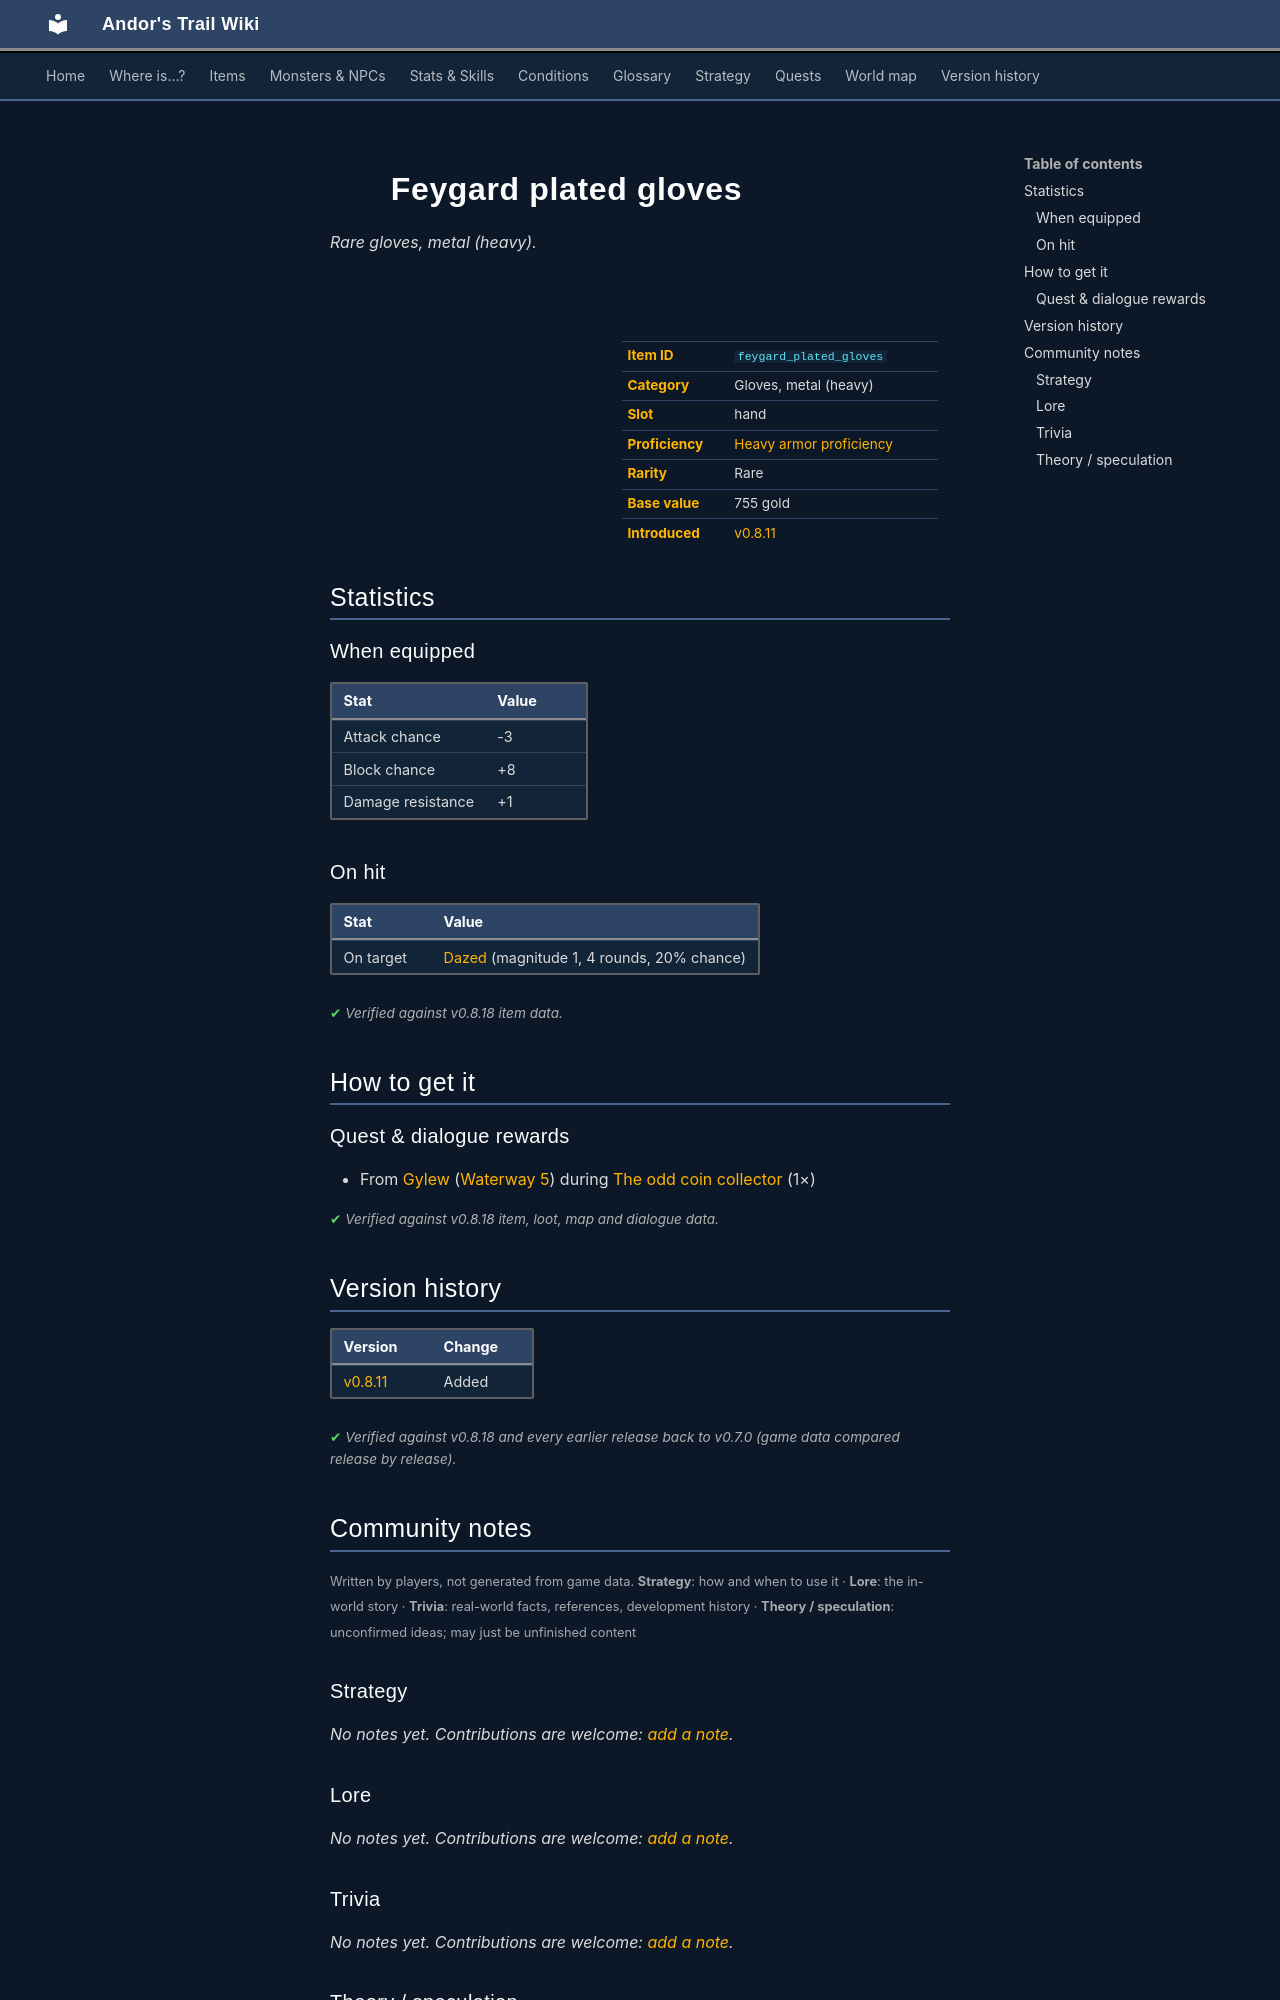

repository: asdfghjkl628/Andor-s-Trail-Wikiiii · page: items/feygard_plated_gloves/index.html · generator: mkdocs

---
description: "Feygard plated gloves is a rare gloves, metal (heavy) in Andor's Trail (Attack chance -3, Block chance +8, Damage resistance +1). How to get it: quests and dialogue."
---

# ![](../assets/icons/items/items_tometik2_26.png){ .sprite } Feygard plated gloves

*Rare gloves, metal (heavy).*

<div class="infobox" markdown>

<p class="ib-img"><img class="sprite" src="../../assets/icons/items/items_tometik2_26.png" alt=""></p>

| | |
|---|---|
| **Item ID** | `feygard_plated_gloves` |
| **Category** | Gloves, metal (heavy) |
| **Slot** | hand |
| **Proficiency** | [Heavy armor proficiency](../skills/armorProficiencyHeavy.md) |
| **Rarity** | Rare |
| **Base value** | 755 gold |
| **Introduced** | [v0.8.11](../versions/0.8.11.md) |

</div>

## Statistics

### When equipped

| Stat | Value |
|---|---|
| Attack chance | -3 |
| Block chance | +8 |
| Damage resistance | +1 |

### On hit

| Stat | Value |
|---|---|
| On target | [Dazed](../conditions/dazed.md) (magnitude 1, 4 rounds, 20% chance) |

<p class="verified">Verified against v0.8.18 item data.</p>

## How to get it

### Quest & dialogue rewards

- From [Gylew](../monsters/gylew.md) ([Waterway 5](../maps/waterway5.md)) during [The odd coin collector](../quests/odd_coin_collector.md#stage-13) (1×)


<p class="verified">Verified against v0.8.18 item, loot, map and dialogue data.</p>


## Version history

| Version | Change |
|---|---|
| [v0.8.11](../versions/0.8.11.md) | Added |

<p class="verified">Verified against v0.8.18 and every earlier release back to v0.7.0 (game data compared release by release).</p>


## Community notes

<small>Written by players, not generated from game data. **Strategy**: how and when to use it · **Lore**: the in-world story · **Trivia**: real-world facts, references, development history · **Theory / speculation**: unconfirmed ideas; may just be unfinished content</small>

### Strategy

*No notes yet. Contributions are welcome: [add a note](https://github.com/asdfghjkl628/Andor-s-Trail-Wikiiii/new/main/notes/items?filename=feygard_plated_gloves.md&value=%23%23%20Strategy%0A%0A%3C%21--%20how%20and%20when%20to%20use%20it%20--%3E%0A%0A%23%23%20Lore%0A%0A%3C%21--%20the%20in-world%20story%20--%3E%0A%0A%23%23%20Trivia%0A%0A%3C%21--%20real-world%20facts%2C%20references%2C%20development%20history%20--%3E%0A%0A%23%23%20Theory%20/%20speculation%0A%0A%3C%21--%20unconfirmed%20ideas%3B%20may%20just%20be%20unfinished%20content%20--%3E%0A).*

### Lore

*No notes yet. Contributions are welcome: [add a note](https://github.com/asdfghjkl628/Andor-s-Trail-Wikiiii/new/main/notes/items?filename=feygard_plated_gloves.md&value=%23%23%20Strategy%0A%0A%3C%21--%20how%20and%20when%20to%20use%20it%20--%3E%0A%0A%23%23%20Lore%0A%0A%3C%21--%20the%20in-world%20story%20--%3E%0A%0A%23%23%20Trivia%0A%0A%3C%21--%20real-world%20facts%2C%20references%2C%20development%20history%20--%3E%0A%0A%23%23%20Theory%20/%20speculation%0A%0A%3C%21--%20unconfirmed%20ideas%3B%20may%20just%20be%20unfinished%20content%20--%3E%0A).*

### Trivia

*No notes yet. Contributions are welcome: [add a note](https://github.com/asdfghjkl628/Andor-s-Trail-Wikiiii/new/main/notes/items?filename=feygard_plated_gloves.md&value=%23%23%20Strategy%0A%0A%3C%21--%20how%20and%20when%20to%20use%20it%20--%3E%0A%0A%23%23%20Lore%0A%0A%3C%21--%20the%20in-world%20story%20--%3E%0A%0A%23%23%20Trivia%0A%0A%3C%21--%20real-world%20facts%2C%20references%2C%20development%20history%20--%3E%0A%0A%23%23%20Theory%20/%20speculation%0A%0A%3C%21--%20unconfirmed%20ideas%3B%20may%20just%20be%20unfinished%20content%20--%3E%0A).*
